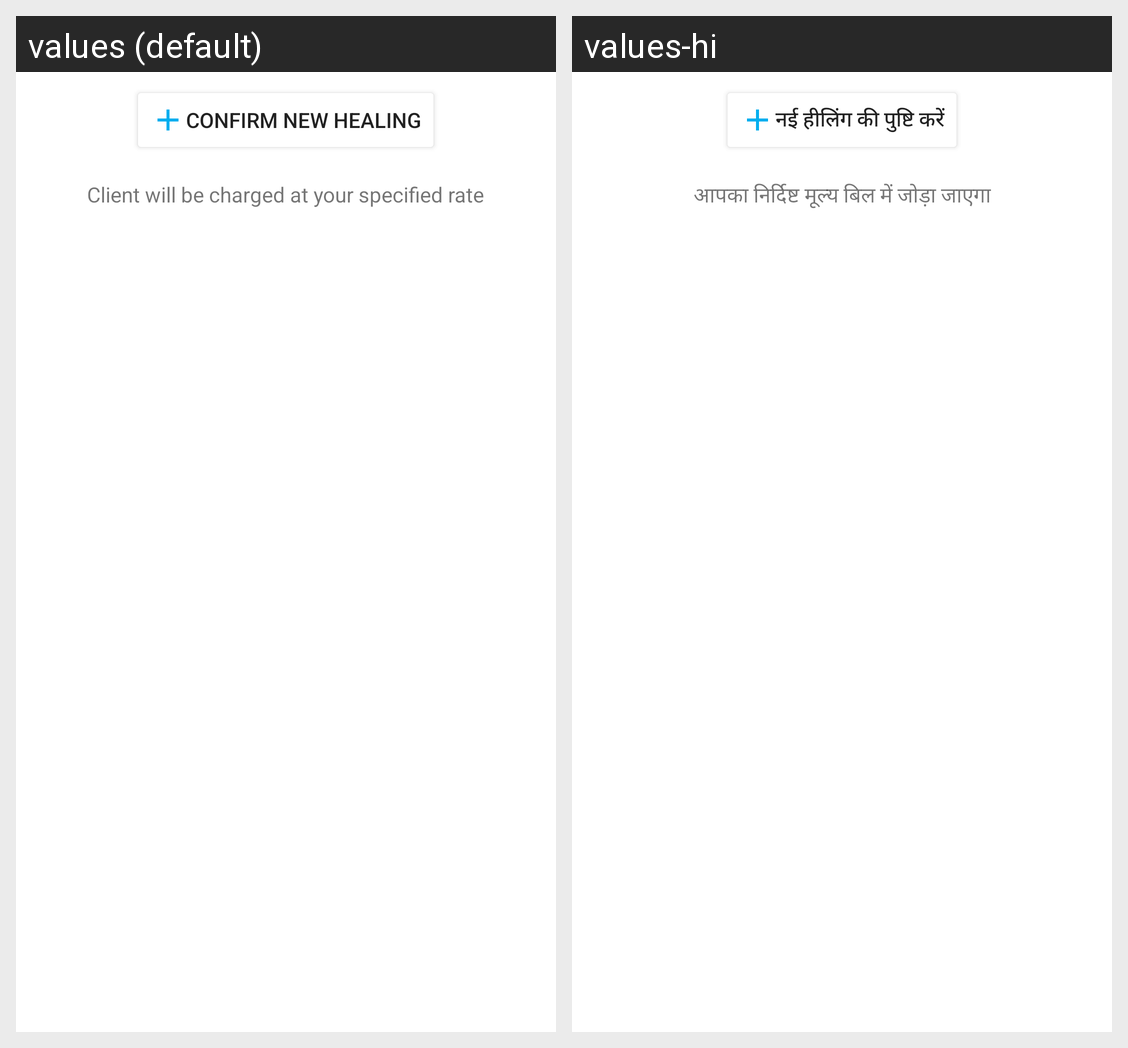

The same Android screen rendered under two of its app's locales, left to right. List the strings drawn on it with the default value and each locale's translation.
Android screen res/layout/activity_new_healing_record.xml rendered under 2 locales, left to right: values (default), values-hi. Device: Nexus 5 (rendered at 1080×1920; each locale shown at half size, 540×960, under a caption strip naming it); theme AppTheme.
Strings drawn on this screen, with the default value and each locale's value (text and hints the layout hard-codes, and strings that could not be matched under every locale, appear in the picture but are not listed):

confirm_new_healing
  values: Confirm New Healing
  values-hi: नई हीलिंग की पुष्टि करें

client_will_be_charged_at_your_specified_rate
  values: Client will be charged at your specified rate
  values-hi: आपका निर्दिष्ट मूल्य बिल में जोड़ा जाएगा
